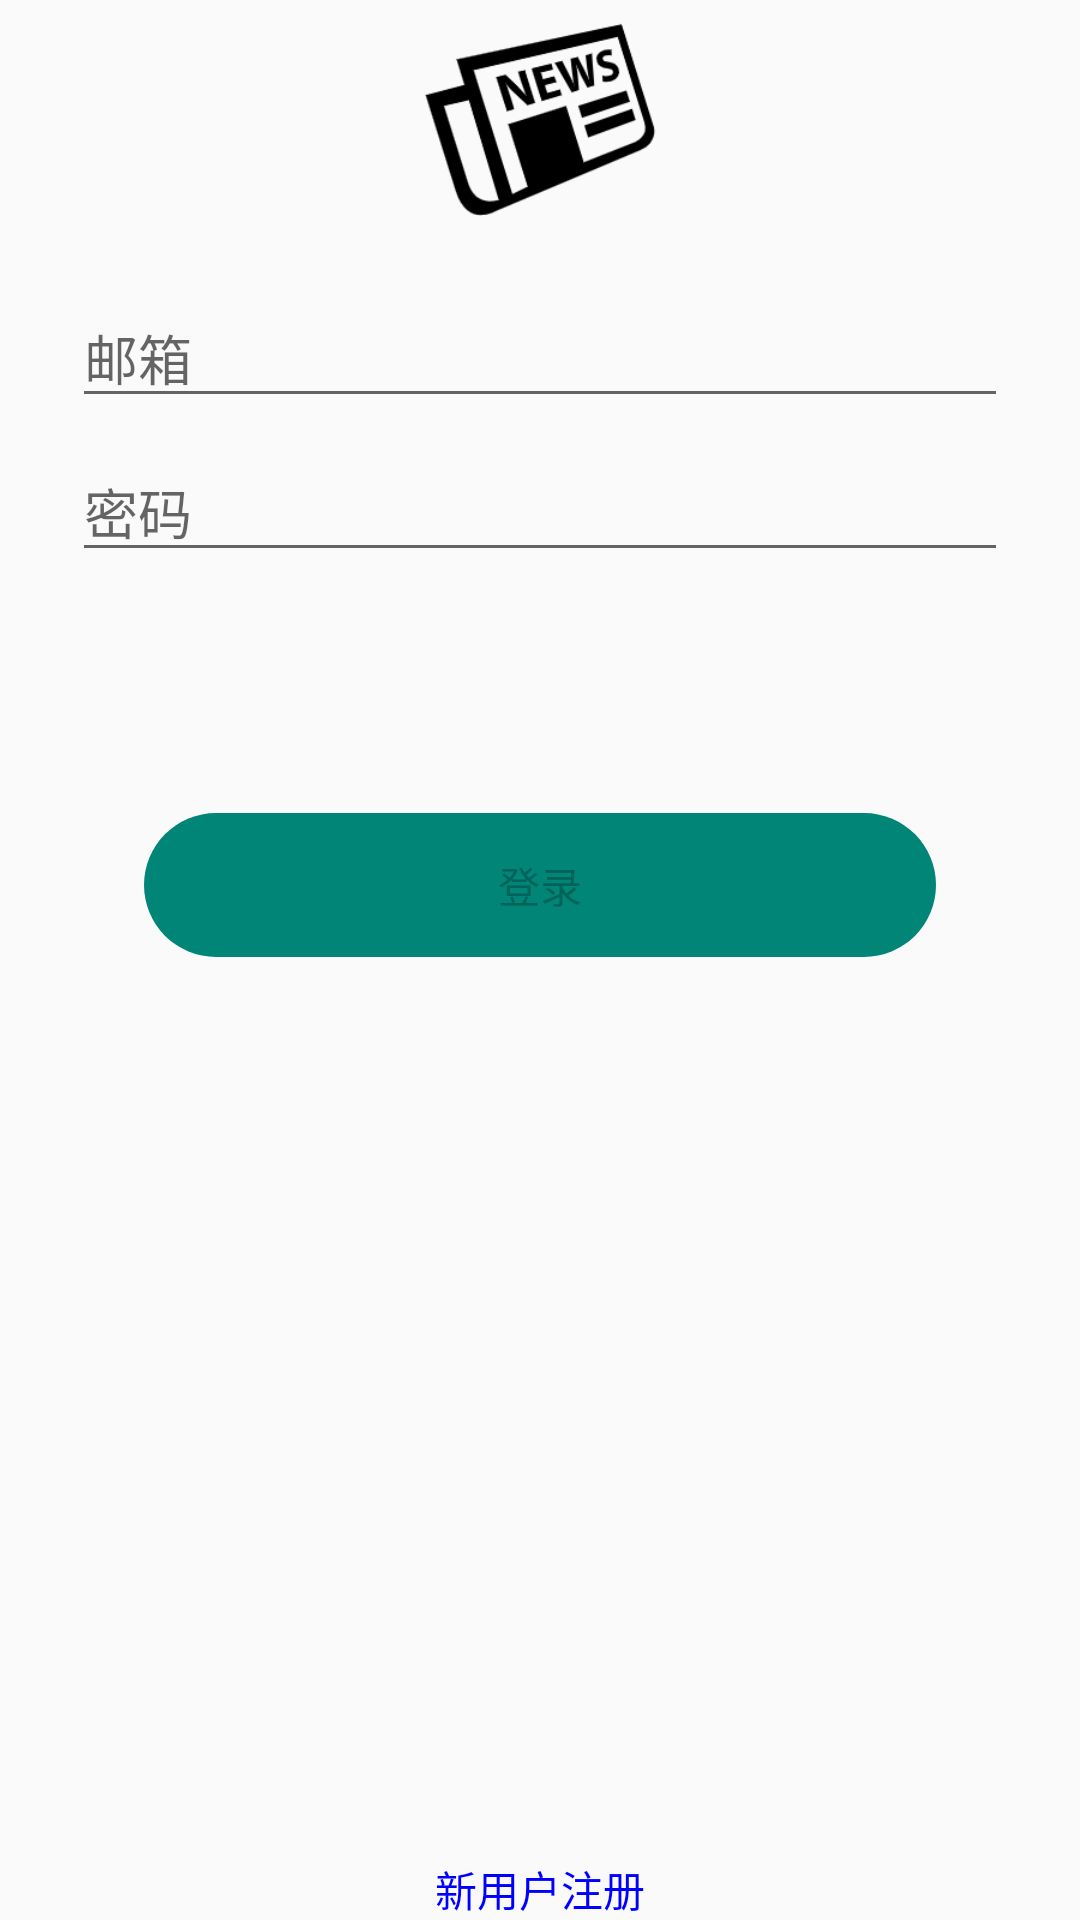

Write the Android layout XML for this screen, with the resource values it uses.
<!-- AndroidManifest.xml: application theme AppTheme -->
<!-- res/layout/activity_login.xml -->
<?xml version="1.0" encoding="utf-8"?>
<android.support.constraint.ConstraintLayout
    xmlns:android="http://schemas.android.com/apk/res/android"
    xmlns:app="http://schemas.android.com/apk/res-auto"
    xmlns:tools="http://schemas.android.com/tools"
    android:layout_width="match_parent"
    android:layout_height="match_parent"
    android:paddingLeft="@dimen/activity_horizontal_margin"
    android:paddingTop="@dimen/activity_vertical_margin"
    android:paddingRight="@dimen/activity_horizontal_margin"
    android:paddingBottom="@dimen/activity_vertical_margin"
    tools:context=".ui.login.LoginActivity">


    <ImageView
        android:layout_width="80dp"
        android:layout_height="80dp"
        android:src="@mipmap/ic_launcher"
        app:layout_constraintLeft_toLeftOf="parent"
        app:layout_constraintRight_toRightOf="parent"
        tools:ignore="MissingConstraints" />
    <EditText
        android:id="@+id/username"
        android:layout_width="0dp"
        android:layout_height="wrap_content"
        android:layout_marginStart="24dp"
        android:layout_marginTop="96dp"
        android:layout_marginEnd="24dp"

        android:hint="@string/prompt_email"
        android:inputType="textEmailAddress"
        android:selectAllOnFocus="true"
        app:layout_constraintEnd_toEndOf="parent"
        app:layout_constraintStart_toStartOf="parent"
        app:layout_constraintTop_toTopOf="parent" />

    <EditText
        android:id="@+id/password"
        android:layout_width="0dp"
        android:layout_height="wrap_content"
        android:layout_marginStart="24dp"
        android:layout_marginTop="8dp"
        android:layout_marginEnd="24dp"

        android:hint="@string/prompt_password"
        android:imeActionLabel="@string/action_sign_in_short"
        android:imeOptions="actionDone"
        android:inputType="textPassword"
        android:selectAllOnFocus="true"
        app:layout_constraintEnd_toEndOf="parent"
        app:layout_constraintStart_toStartOf="parent"
        app:layout_constraintTop_toBottomOf="@+id/username" />

    <Button
        android:id="@+id/login"
        android:layout_width="match_parent"
        android:layout_height="wrap_content"
        android:layout_gravity="start"
        android:layout_marginStart="48dp"
        android:layout_marginTop="16dp"
        android:layout_marginEnd="48dp"
        android:layout_marginBottom="64dp"
        android:enabled="false"
        android:text="@string/action_sign_in"
        app:layout_constraintBottom_toBottomOf="parent"
        app:layout_constraintEnd_toEndOf="parent"
        app:layout_constraintStart_toStartOf="parent"
        app:layout_constraintTop_toBottomOf="@+id/password"
        app:layout_constraintVertical_bias="0.2"

        android:background="@drawable/button_circle_shape"
        />

    <TextView
        android:id="@+id/registerTextView"
        android:layout_width="wrap_content"
        android:layout_height="wrap_content"
        android:text="新用户注册"
        android:textColor="#0000ff"
        app:layout_constraintBottom_toBottomOf="parent"
        app:layout_constraintLeft_toLeftOf="parent"
        app:layout_constraintRight_toRightOf="parent"

        />

    <ProgressBar
        android:id="@+id/loading"
        android:layout_width="wrap_content"
        android:layout_height="wrap_content"
        android:layout_gravity="center"
        android:layout_marginStart="32dp"
        android:layout_marginTop="64dp"
        android:layout_marginEnd="32dp"
        android:layout_marginBottom="64dp"
        android:visibility="gone"
        app:layout_constraintBottom_toBottomOf="parent"
        app:layout_constraintEnd_toEndOf="@+id/password"
        app:layout_constraintStart_toStartOf="@+id/password"
        app:layout_constraintTop_toTopOf="parent"
        app:layout_constraintVertical_bias="0.3" />
</android.support.constraint.ConstraintLayout>
<!-- resources referenced by this layout -->
<resources>
  <!-- drawable button_circle_shape (drawable) -->
  <?xml version="1.0" encoding="UTF-8"?>
  <shape
      xmlns:android="http://schemas.android.com/apk/res/android"
      android:shape="rectangle">
  
      <solid android:color="@color/colorPrimary" />
      <corners android:radius="30dp" />
  </shape>
  <!-- mipmap ic_launcher: png bitmap (mipmap-xhdpi, 10072 bytes) -->
  <string name="action_sign_in">登录</string>
  <string name="action_sign_in_short">登录</string>
  <string name="prompt_email">邮箱</string>
  <string name="prompt_password">密码</string>
  <style name="AppTheme" parent="Theme.AppCompat.Light.NoActionBar">
          <item name="android:windowAnimationStyle">@style/AnimationActivity</item>
          <item name="colorPrimary">@color/colorPrimary</item>
          <item name="colorPrimaryDark">@color/colorPrimary</item>
          <item name="colorAccent">@color/colorAccent</item>
      </style>
  <color name="colorPrimary">#008577</color>
  <style name="AnimationActivity" parent="@android:style/Animation.Activity">
          <item name="android:activityOpenEnterAnimation">@anim/slide_in_right</item>
          <item name="android:activityOpenExitAnimation">@anim/anim_no</item>
          <item name="android:activityCloseEnterAnimation">@anim/anim_no</item>
          <item name="android:activityCloseExitAnimation">@anim/slide_out_right</item>
      </style>
  <color name="colorAccent">#008577</color>
</resources>
